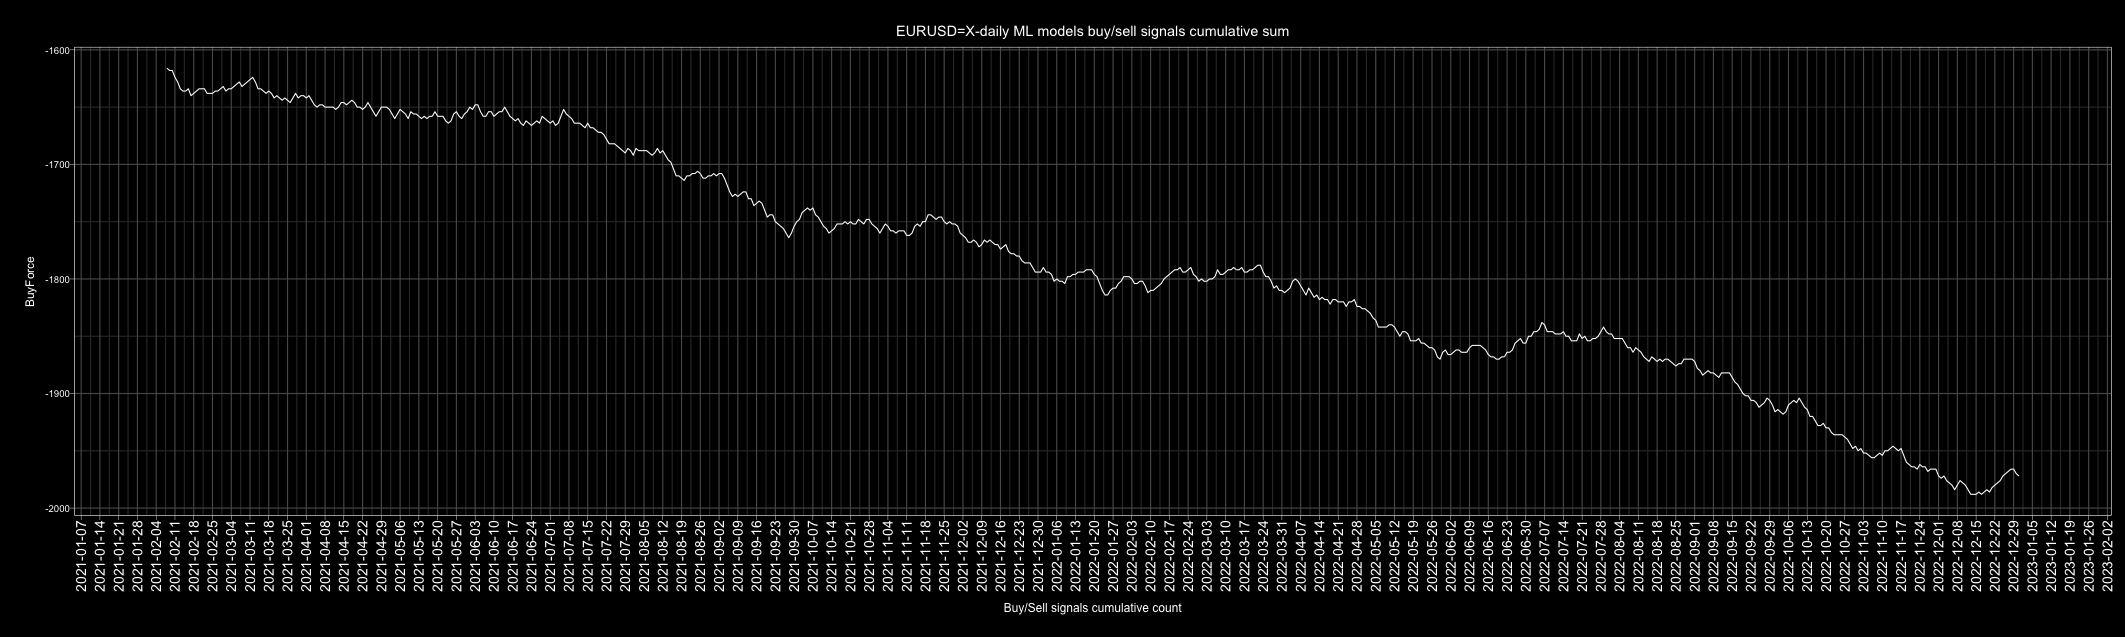

The table this chart was drawn from, first rows:
Date, buy, sell, Action, ActionID
2010-01-01, 1, 5, sell, 0
2010-01-02, 4, 2, buy, 1
2010-01-03, 4, 2, buy, 1
2010-01-04, 6, 0, buy, 1
2010-01-05, 3, 3, buy, 1
2010-01-06, 0, 6, sell, 0
2010-01-07, 0, 6, sell, 0
2010-01-08, 6, 0, buy, 1
2010-01-09, 3, 3, buy, 1
2010-01-10, 2, 4, sell, 0
2010-01-11, 4, 2, buy, 1
2010-01-12, 1, 5, sell, 0
2010-01-13, 6, 0, buy, 1
2010-01-14, 0, 6, sell, 0
2010-01-15, 0, 6, sell, 0
2010-01-16, 2, 4, sell, 0
2010-01-17, 1, 5, sell, 0
2010-01-18, 2, 4, sell, 0
2010-01-19, 0, 6, sell, 0
2010-01-20, 0, 6, sell, 0
2010-01-21, 1, 5, sell, 0
2010-01-22, 5, 1, buy, 1
2010-01-23, 2, 4, sell, 0
2010-01-24, 3, 3, buy, 1
2010-01-25, 5, 1, buy, 1
2010-01-26, 1, 5, sell, 0
2010-01-27, 0, 6, sell, 0
2010-01-28, 0, 6, sell, 0
2010-01-29, 1, 5, sell, 0
2010-01-30, 3, 3, buy, 1
2010-01-31, 3, 3, buy, 1
2010-02-01, 4, 2, buy, 1
2010-02-02, 5, 1, buy, 1
2010-02-03, 3, 3, buy, 1
2010-02-04, 1, 5, sell, 0
2010-02-05, 0, 6, sell, 0
2010-02-06, 6, 0, buy, 1
2010-02-07, 2, 4, sell, 0
2010-02-08, 5, 1, buy, 1
2010-02-09, 5, 1, buy, 1
2010-02-10, 0, 6, sell, 0
2010-02-11, 0, 6, sell, 0
2010-02-12, 0, 6, sell, 0
2010-02-13, 0, 6, sell, 0
2010-02-14, 3, 3, buy, 1
2010-02-15, 1, 5, sell, 0
2010-02-16, 5, 1, buy, 1
2010-02-17, 1, 5, sell, 0
2010-02-18, 0, 6, sell, 0
2010-02-19, 6, 0, buy, 1
2010-02-20, 2, 4, sell, 0
2010-02-21, 3, 3, buy, 1
2010-02-22, 2, 4, sell, 0
2010-02-23, 1, 5, sell, 0
2010-02-24, 5, 1, buy, 1
2010-02-25, 2, 4, sell, 0
2010-02-26, 6, 0, buy, 1
2010-02-27, 4, 2, buy, 1
2010-02-28, 4, 2, buy, 1
2010-03-01, 0, 6, sell, 0
... 4,688 more rows
